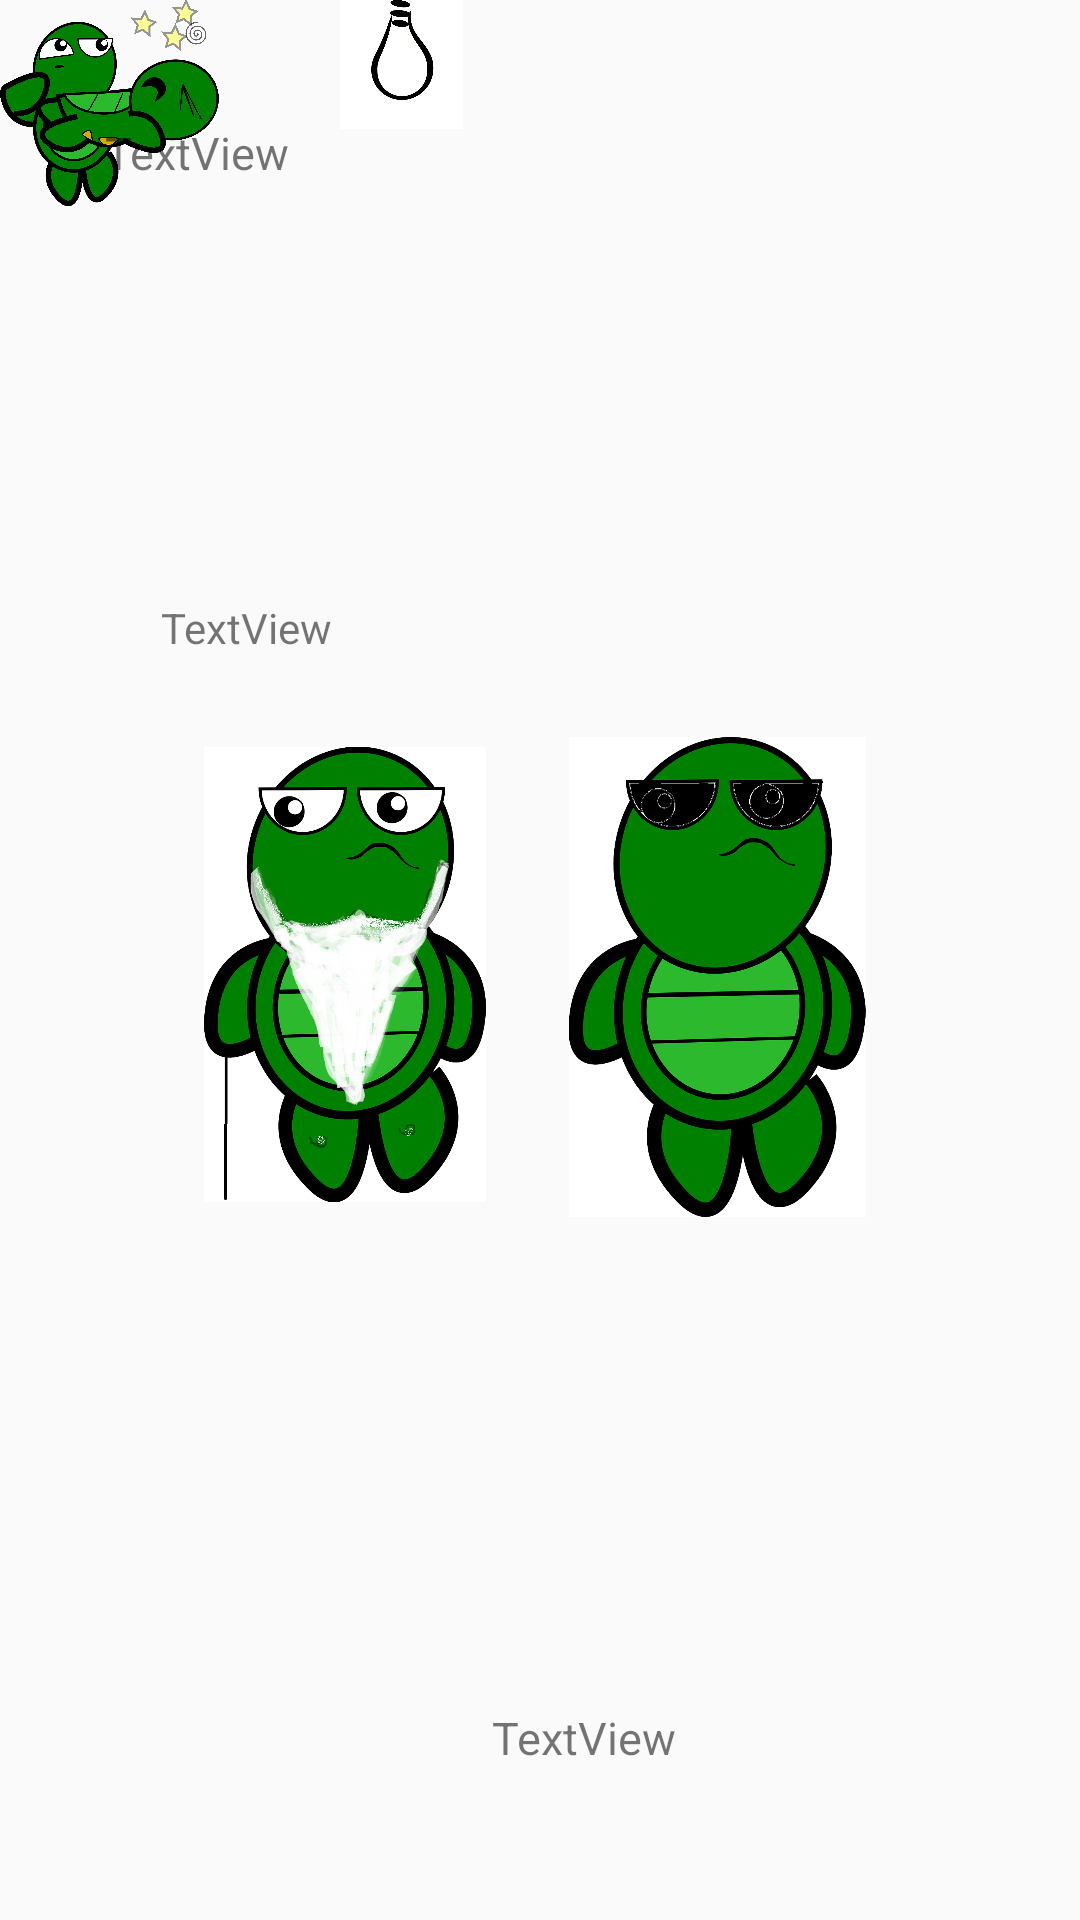

The Android layout XML behind this screen, and the referenced resources:
<!-- AndroidManifest.xml: application theme AppTheme -->
<!-- res/layout/activity_hello_screen.xml -->
<?xml version="1.0" encoding="utf-8"?>
<android.support.constraint.ConstraintLayout xmlns:android="http://schemas.android.com/apk/res/android"
    xmlns:tools="http://schemas.android.com/tools"
    android:layout_width="match_parent"
    android:layout_height="match_parent"
    xmlns:app="http://schemas.android.com/apk/res-auto">

    <android.support.constraint.Guideline
        android:id="@+id/guideline4"
        android:layout_width="wrap_content"
        android:layout_height="wrap_content"
        android:orientation="horizontal"
        app:layout_constraintGuide_percent="0"
        app:layout_constraintGuide_begin="20dp" />

    <android.support.constraint.Guideline
        android:id="@+id/guideline5"
        android:layout_width="wrap_content"
        android:layout_height="wrap_content"
        android:orientation="horizontal"
        app:layout_constraintGuide_percent="0.25"
        app:layout_constraintGuide_begin="20dp" />

    <android.support.constraint.Guideline
        android:id="@+id/guideline6"
        android:layout_width="wrap_content"
        android:layout_height="wrap_content"
        android:orientation="horizontal"
        app:layout_constraintGuide_percent="1"
        app:layout_constraintGuide_begin="20dp" />

    

    <ImageView
        android:id="@+id/turtle_ready"
        android:layout_width="102dp"
        android:layout_height="160dp"
        android:layout_alignParentTop="true"
        android:layout_alignParentEnd="true"
        android:layout_alignParentRight="true"
        android:layout_marginStart="8dp"
        android:layout_marginLeft="8dp"
        android:layout_marginTop="8dp"
        android:layout_marginEnd="8dp"
        android:layout_marginRight="8dp"
        android:layout_marginBottom="8dp"
        app:layout_constraintBottom_toBottomOf="parent"
        app:layout_constraintEnd_toEndOf="parent"
        app:layout_constraintHorizontal_bias="0.225"
        app:layout_constraintStart_toEndOf="@+id/turtle_old"
        app:layout_constraintTop_toTopOf="@+id/guideline5"
        app:layout_constraintVertical_bias="0.256"
        app:srcCompat="@mipmap/turtle_yeahamready" />

    <ImageView
        android:id="@+id/turtle_old"
        android:layout_width="94dp"
        android:layout_height="161dp"
        android:layout_alignParentTop="true"
        android:layout_alignParentEnd="true"
        android:layout_alignParentRight="true"
        android:layout_marginStart="8dp"
        android:layout_marginLeft="8dp"
        android:layout_marginTop="8dp"
        android:layout_marginEnd="8dp"
        android:layout_marginRight="8dp"
        android:layout_marginBottom="8dp"
        app:layout_constraintBottom_toBottomOf="parent"
        app:layout_constraintEnd_toEndOf="parent"
        app:layout_constraintHorizontal_bias="0.24"
        app:layout_constraintStart_toStartOf="parent"
        app:layout_constraintTop_toTopOf="@+id/guideline5"
        app:layout_constraintVertical_bias="0.252"
        app:srcCompat="@mipmap/turtle_old" />

    <ImageView
        android:id="@+id/secondTurtleImage2"
        android:layout_width="48dp"
        android:layout_height="76dp"
        android:layout_alignParentStart="true"
        android:layout_alignParentLeft="true"
        android:layout_alignParentTop="true"


        app:srcCompat="@mipmap/turtle_ingame_2"
        tools:layout_editor_absoluteX="38dp"
        tools:layout_editor_absoluteY="430dp" />

    <ImageView
        android:id="@+id/turtle_sleeping_image"
        android:layout_width="85dp"
        android:layout_height="51dp"
        android:layout_alignParentTop="true"
        android:layout_alignParentEnd="true"
        android:layout_alignParentRight="true"


        app:srcCompat="@mipmap/turtle_sleeping"
        tools:layout_editor_absoluteX="113dp"
        tools:layout_editor_absoluteY="444dp" />

    <ImageView
        android:id="@+id/bulb_on_image"
        android:layout_width="51dp"
        android:layout_height="43dp"
        android:layout_alignParentTop="true"
        android:layout_alignParentEnd="true"
        android:layout_alignParentRight="true"
        android:layout_marginStart="8dp"
        android:layout_marginLeft="8dp"
        android:layout_marginEnd="8dp"
        android:layout_marginRight="8dp"
        android:padding="0dp"
        android:paddingLeft="-100dp"
        app:layout_constraintEnd_toEndOf="parent"
        app:layout_constraintHorizontal_bias="0.343"
        app:layout_constraintStart_toStartOf="parent"
        app:srcCompat="@drawable/bulb_off"
        tools:layout_editor_absoluteY="387dp" />

    <TextView
        android:id="@+id/sleepingMessageText"
        android:layout_width="136dp"
        android:layout_height="63dp"
        android:layout_alignParentStart="true"
        android:layout_alignParentLeft="true"
        android:layout_alignParentTop="true"
        android:layout_marginStart="8dp"
        android:layout_marginLeft="8dp"
        android:layout_marginTop="8dp"
        android:layout_marginEnd="8dp"
        android:layout_marginRight="8dp"
        android:layout_marginBottom="8dp"
        android:text="TextView"
        android:textSize="15dp"
        app:layout_constraintBottom_toBottomOf="parent"
        app:layout_constraintEnd_toEndOf="parent"
        app:layout_constraintHorizontal_bias="0.578"
        app:layout_constraintStart_toEndOf="@+id/turtle_sleeping_image"
        app:layout_constraintTop_toBottomOf="@+id/bulb_on_image"
        app:layout_constraintVertical_bias="1.0" />

    <TextView
        android:id="@+id/helloTextView"
        android:layout_width="290dp"
        android:layout_height="79dp"
        android:layout_alignParentTop="true"
        android:layout_marginStart="8dp"
        android:layout_marginLeft="8dp"
        android:layout_marginTop="8dp"
        android:layout_marginEnd="8dp"
        android:layout_marginRight="8dp"
        android:layout_marginBottom="8dp"
        android:layout_weight="1"
        android:text="TextView"
        android:textSize="15dp"
        app:layout_constraintBottom_toTopOf="@+id/guideline5"
        app:layout_constraintEnd_toEndOf="parent"
        app:layout_constraintStart_toStartOf="parent"
        app:layout_constraintTop_toTopOf="parent" />

    <TextView
        android:id="@+id/second_turtle_stat"
        android:layout_width="83dp"
        android:layout_height="28dp"
        android:layout_alignParentBottom="true"
        android:layout_marginStart="8dp"
        android:layout_marginLeft="8dp"
        android:layout_marginTop="8dp"
        android:layout_marginEnd="8dp"
        android:layout_marginRight="8dp"
        android:layout_marginBottom="8dp"
        android:text="TextView"
        app:layout_constraintBottom_toBottomOf="parent"
        app:layout_constraintEnd_toEndOf="parent"
        app:layout_constraintHorizontal_bias="0.175"
        app:layout_constraintStart_toStartOf="parent"
        app:layout_constraintTop_toTopOf="@+id/guideline5"
        app:layout_constraintVertical_bias="0.073" />




</android.support.constraint.ConstraintLayout>
<!-- resources referenced by this layout -->
<resources>
  <!-- drawable bulb_off: png bitmap (drawable-v24, 20452 bytes) -->
  <!-- mipmap turtle_ingame_2: png bitmap (mipmap-xhdpi, 166829 bytes) -->
  <!-- mipmap turtle_old: png bitmap (mipmap-xhdpi, 308245 bytes) -->
  <!-- mipmap turtle_sleeping: png bitmap (mipmap-xhdpi, 185907 bytes) -->
  <!-- mipmap turtle_yeahamready: png bitmap (mipmap-xhdpi, 150684 bytes) -->
  <style name="AppTheme" parent="Theme.AppCompat.Light.NoActionBar">
          
          <item name="colorPrimary">@color/colorPrimary</item>
          <item name="colorPrimaryDark">@color/colorPrimaryDark</item>
          <item name="colorAccent">@color/colorAccent</item>
      </style>
  <color name="colorPrimary">#f8fdfc</color>
  <color name="colorPrimaryDark">#00574B</color>
  <color name="colorAccent">#D81B60</color>
</resources>
